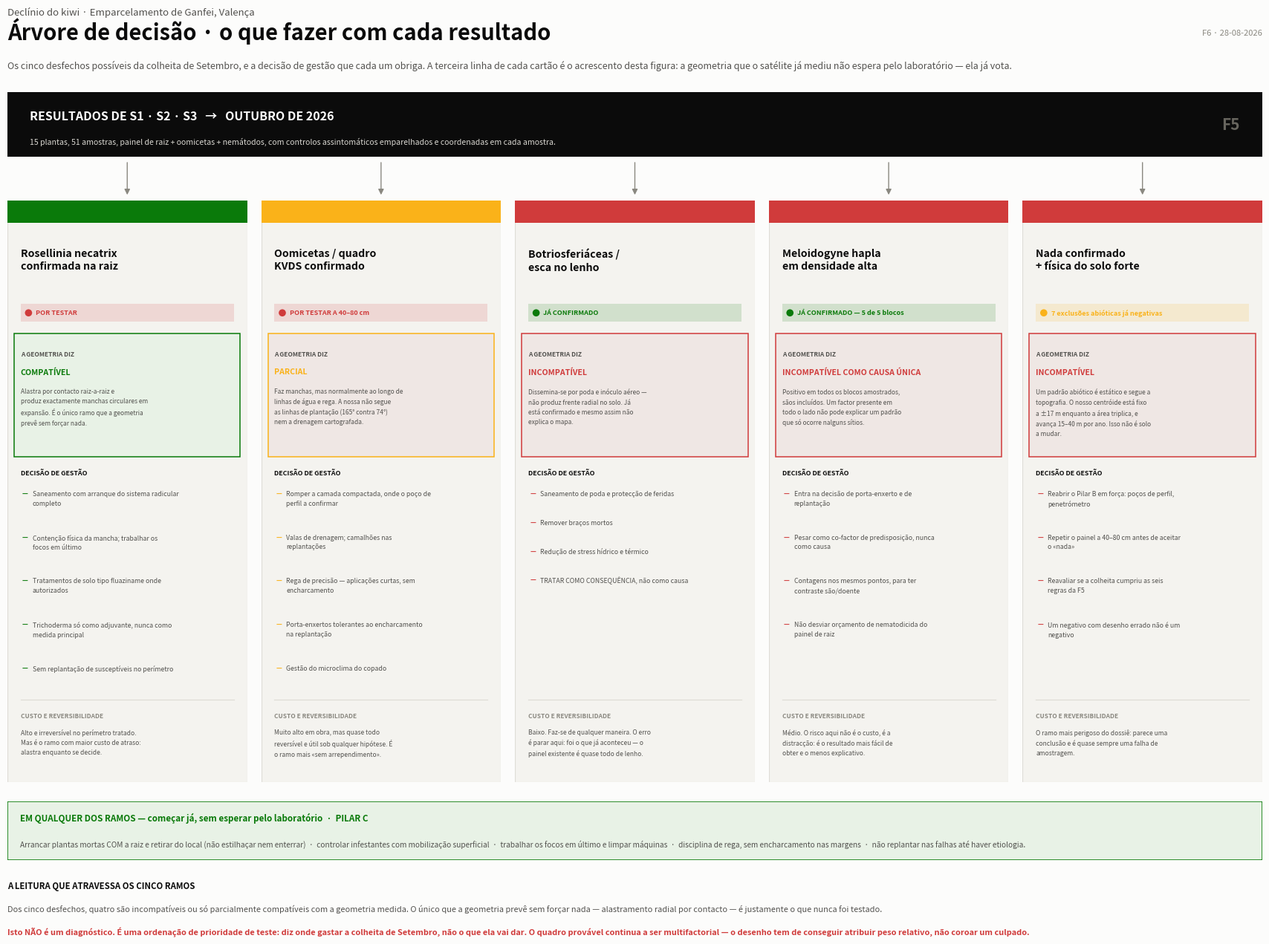

Recreate this plot in Python.
# -*- coding: utf-8 -*-
"""F6 — Arvore de decisao do Pilar D, com o teste geometrico acrescentado.

O Pilar D do enquadramento lista cinco desfechos laboratoriais e o que fazer em
cada um. Esta figura acrescenta uma coluna que o texto nao tem: se cada desfecho
e ou nao COMPATIVEL com a geometria que o satelite ja mediu — centroide fixo a
+-17 m enquanto a area triplica, avanco radial de 15-40 m/ano, mancha nao
alinhada com as linhas de plantacao (165 graus contra 74 graus).

Essa coluna e o unico sitio do dossie onde as duas linhas de prova se cruzam
antes de haver resultados de laboratorio. Ela ja exclui ramos.
"""
import textwrap
import matplotlib
matplotlib.use("Agg")
import matplotlib.pyplot as plt
from matplotlib.patches import Rectangle, Ellipse, FancyArrowPatch

TINTA, TINTA2, TINTA3 = "#0b0b0b", "#52514e", "#8a8880"
FUNDO, RISCA, FAIXA = "#fcfcfb", "#dedcd6", "#f4f3ef"
CRIT, AVISO, BOM, NEUTRO = "#d03b3b", "#fab219", "#0a7a0a", "#9a9890"
LACUNA, VERDE_F = "#efe7e4", "#e8f2e6"

LARGURA, ALTURA = 18.2, 12.8
fig = plt.figure(figsize=(LARGURA, ALTURA), dpi=200)
fig.patch.set_facecolor(FUNDO)
fig.text(0.036, 0.977, "Declínio do kiwi · Emparcelamento de Ganfei, Valença",
         fontsize=9.5, color=TINTA2)
fig.text(0.036, 0.951, "Árvore de decisão · o que fazer com cada resultado",
         fontsize=21, color=TINTA, fontweight="bold")
fig.text(0.964, 0.956, "F6 · 28-08-2026", fontsize=8, color=TINTA3, ha="right")
fig.text(0.036, 0.921,
         "Os cinco desfechos possíveis da colheita de Setembro, e a decisão de "
         "gestão que cada um obriga. A terceira linha de cada cartão é o "
         "acrescento desta figura: a geometria que o satélite já mediu não "
         "espera pelo laboratório — ela já vota.",
         fontsize=9.0, color=TINTA2)

# ---------------- no raiz --------------------------------------------------
axR = fig.add_axes([0.036, 0.828, 0.928, 0.068])
axR.set_xlim(0, 1); axR.set_ylim(0, 1); axR.set_axis_off()
axR.add_patch(Rectangle((0, 0), 1, 1, facecolor=TINTA, edgecolor="none"))
axR.text(0.018, 0.63, "RESULTADOS DE S1 · S2 · S3   →   OUTUBRO DE 2026",
         fontsize=11.5, color="white", fontweight="bold", va="center")
axR.text(0.018, 0.24,
         "15 plantas, 51 amostras, painel de raiz + oomicetas + nemátodos, com "
         "controlos assintomáticos emparelhados e coordenadas em cada amostra.",
         fontsize=7.6, color="#d8d6d0", va="center")
axR.text(0.982, 0.50, "F5", fontsize=15, color="#67655e", fontweight="bold",
         ha="right", va="center")

RAMOS = [
    dict(
        nome="Rosellinia necatrix\nconfirmada na raiz",
        prior=("POR TESTAR", CRIT),
        geo=("COMPATÍVEL", BOM),
        geo_txt="Alastra por contacto raiz-a-raiz e produz exactamente manchas "
                "circulares em expansão. É o único ramo que a geometria prevê "
                "sem forçar nada.",
        accao=["Saneamento com arranque do sistema radicular completo",
               "Contenção física da mancha; trabalhar os focos em último",
               "Tratamentos de solo tipo fluaziname onde autorizados",
               "Trichoderma só como adjuvante, nunca como medida principal",
               "Sem replantação de susceptíveis no perímetro"],
        custo="Alto e irreversível no perímetro tratado. Mas é o ramo com "
              "maior custo de atraso: alastra enquanto se decide."),
    dict(
        nome="Oomicetas / quadro\nKVDS confirmado",
        prior=("POR TESTAR A 40–80 cm", CRIT),
        geo=("PARCIAL", AVISO),
        geo_txt="Faz manchas, mas normalmente ao longo de linhas de água e "
                "rega. A nossa não segue as linhas de plantação (165° contra "
                "74°) nem a drenagem cartografada.",
        accao=["Romper a camada compactada, onde o poço de perfil a confirmar",
               "Valas de drenagem; camalhões nas replantações",
               "Rega de precisão — aplicações curtas, sem encharcamento",
               "Porta-enxertos tolerantes ao encharcamento na replantação",
               "Gestão do microclima do copado"],
        custo="Muito alto em obra, mas quase todo reversível e útil sob "
              "qualquer hipótese. É o ramo mais «sem arrependimento»."),
    dict(
        nome="Botriosferiáceas /\nesca no lenho",
        prior=("JÁ CONFIRMADO", BOM),
        geo=("INCOMPATÍVEL", CRIT),
        geo_txt="Dissemina-se por poda e inóculo aéreo — não produz frente "
                "radial no solo. Já está confirmado e mesmo assim não explica "
                "o mapa.",
        accao=["Saneamento de poda e protecção de feridas",
               "Remover braços mortos",
               "Redução de stress hídrico e térmico",
               "TRATAR COMO CONSEQUÊNCIA, não como causa"],
        custo="Baixo. Faz-se de qualquer maneira. O erro é parar aqui: foi "
              "o que já aconteceu — o painel existente é quase todo de lenho."),
    dict(
        nome="Meloidogyne hapla\nem densidade alta",
        prior=("JÁ CONFIRMADO — 5 de 5 blocos", BOM),
        geo=("INCOMPATÍVEL COMO CAUSA ÚNICA", CRIT),
        geo_txt="Positivo em todos os blocos amostrados, sãos incluídos. Um "
                "factor presente em todo o lado não pode explicar um padrão "
                "que só ocorre nalguns sítios.",
        accao=["Entra na decisão de porta-enxerto e de replantação",
               "Pesar como co-factor de predisposição, nunca como causa",
               "Contagens nos mesmos pontos, para ter contraste são/doente",
               "Não desviar orçamento de nematodicida do painel de raiz"],
        custo="Médio. O risco aqui não é o custo, é a distracção: é o "
              "resultado mais fácil de obter e o menos explicativo."),
    dict(
        nome="Nada confirmado\n+ física do solo forte",
        prior=("7 exclusões abióticas já negativas", AVISO),
        geo=("INCOMPATÍVEL", CRIT),
        geo_txt="Um padrão abiótico é estático e segue a topografia. O nosso "
                "centróide está fixo a ±17 m enquanto a área triplica, e "
                "avança 15–40 m por ano. Isso não é solo a mudar.",
        accao=["Reabrir o Pilar B em força: poços de perfil, penetrómetro",
               "Repetir o painel a 40–80 cm antes de aceitar o «nada»",
               "Reavaliar se a colheita cumpriu as seis regras da F5",
               "Um negativo com desenho errado não é um negativo"],
        custo="O ramo mais perigoso do dossiê: parece uma conclusão e é "
              "quase sempre uma falha de amostragem."),
]

N = len(RAMOS)
ESQ, DIR, GAP = 0.036, 0.964, 0.0105
LC = ((DIR - ESQ) - GAP * (N - 1)) / N
TOPO, ALT = 0.170, 0.612

for i, r in enumerate(RAMOS):
    x = ESQ + i * (LC + GAP)
    xc = x + LC / 2
    fig.add_artist(FancyArrowPatch((xc, 0.822), (xc, TOPO + ALT + 0.006),
                                   arrowstyle="-|>", mutation_scale=11,
                                   color=TINTA3, lw=1.0, shrinkA=0, shrinkB=0))
    ax = fig.add_axes([x, TOPO, LC, ALT])
    ax.set_xlim(0, 1); ax.set_ylim(0, 1); ax.set_axis_off()
    k = LC * LARGURA / (ALT * ALTURA)
    ax.add_patch(Rectangle((0, 0), 1, 1, facecolor=FAIXA, edgecolor=RISCA,
                           lw=0.8))

    cor_geo = r["geo"][1]
    ax.add_patch(Rectangle((0, 0.962), 1, 0.038, facecolor=cor_geo,
                           edgecolor="none"))
    ax.text(0.055, 0.918, r["nome"], fontsize=10.2, color=TINTA,
            fontweight="bold", va="top", linespacing=1.30)

    # chip do estado actual da prova
    txt, cor = r["prior"]
    ax.add_patch(Rectangle((0.055, 0.792), 0.89, 0.030, facecolor=cor,
                           alpha=0.15, edgecolor="none"))
    ax.add_patch(Ellipse((0.088, 0.807), 0.030, 0.030 * k, facecolor=cor,
                         edgecolor="none"))
    ax.text(0.118, 0.807, txt, fontsize=6.5, color=cor, fontweight="bold",
            va="center")

    # bloco da geometria — o acrescento desta figura
    ax.add_patch(Rectangle((0.028, 0.560), 0.944, 0.212,
                           facecolor=VERDE_F if cor_geo == BOM else LACUNA,
                           edgecolor=cor_geo, lw=1.1))
    ax.text(0.055, 0.742, "A GEOMETRIA DIZ", fontsize=6.0, color=TINTA2,
            fontweight="bold", va="top")
    ax.text(0.055, 0.712, r["geo"][0], fontsize=7.6, color=cor_geo,
            fontweight="bold", va="top")
    ax.text(0.055, 0.678, "\n".join(textwrap.wrap(r["geo_txt"], 40)),
            fontsize=6.0, color=TINTA2, va="top", linespacing=1.58)

    ax.text(0.055, 0.538, "DECISÃO DE GESTÃO", fontsize=6.4, color=TINTA,
            fontweight="bold", va="top")
    y = 0.502
    for a in r["accao"]:
        linhas = textwrap.wrap(a, 44)
        ax.text(0.062, y, "—", fontsize=6.2, color=cor_geo, va="top",
                fontweight="bold")
        ax.text(0.105, y, "\n".join(linhas), fontsize=6.3, color=TINTA2,
                va="top", linespacing=1.55)
        y -= 0.024 + 0.0255 * len(linhas)
    assert y > 0.150, "as accoes transbordam o rodape do cartao"

    ax.plot([0.055, 0.945], [0.142, 0.142], color=RISCA, lw=0.9)
    ax.text(0.055, 0.120, "CUSTO E REVERSIBILIDADE", fontsize=6.0,
            color=TINTA3, fontweight="bold", va="top")
    ax.text(0.055, 0.092, "\n".join(textwrap.wrap(r["custo"], 42)),
            fontsize=6.1, color=TINTA2, va="top", linespacing=1.58)

# ---------------- faixa do Pilar C ----------------------------------------
axC = fig.add_axes([ESQ, 0.088, DIR - ESQ, 0.062])
axC.set_xlim(0, 1); axC.set_ylim(0, 1); axC.set_axis_off()
axC.add_patch(Rectangle((0, 0), 1, 1, facecolor=VERDE_F, edgecolor=BOM,
                        lw=1.2))
axC.text(0.010, 0.72, "EM QUALQUER DOS RAMOS — começar já, sem esperar pelo "
         "laboratório  ·  PILAR C", fontsize=8.4, color=BOM,
         fontweight="bold", va="center")
axC.text(0.010, 0.28,
         "Arrancar plantas mortas COM a raiz e retirar do local (não estilhaçar "
         "nem enterrar)  ·  controlar infestantes com mobilização superficial  "
         "·  trabalhar os focos em último e limpar máquinas  ·  disciplina de "
         "rega, sem encharcamento nas margens  ·  não replantar nas falhas "
         "até haver etiologia.", fontsize=7.3, color=TINTA2, va="center")

fig.text(ESQ, 0.058,
         "A LEITURA QUE ATRAVESSA OS CINCO RAMOS", fontsize=8.2, color=TINTA,
         fontweight="bold")
fig.text(ESQ, 0.034,
         "Dos cinco desfechos, quatro são incompatíveis ou só parcialmente "
         "compatíveis com a geometria medida. O único que a geometria prevê "
         "sem forçar nada — alastramento radial por contacto — é justamente o "
         "que nunca foi testado.",
         fontsize=7.9, color=TINTA2)
fig.text(ESQ, 0.010,
         "Isto NÃO é um diagnóstico. É uma ordenação de prioridade de teste: "
         "diz onde gastar a colheita de Setembro, não o que ela vai dar. O "
         "quadro provável continua a ser multifactorial — o desenho tem de "
         "conseguir atribuir peso relativo, não coroar um culpado.",
         fontsize=7.9, color=CRIT, fontweight="bold")

fig.savefig("F6_arvore_decisao.png", facecolor=FUNDO, bbox_inches="tight")
fig.savefig("F6_arvore_decisao.svg", facecolor=FUNDO, bbox_inches="tight")
print("F6 gravada")
